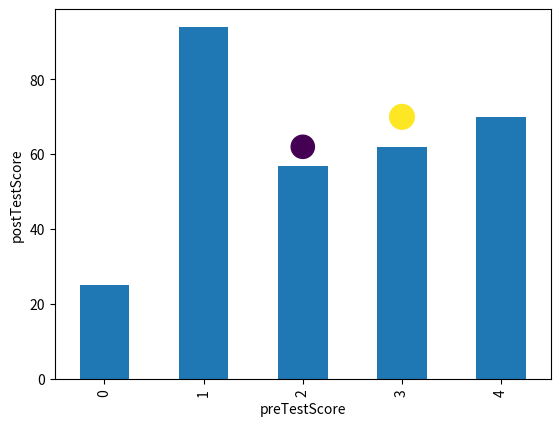
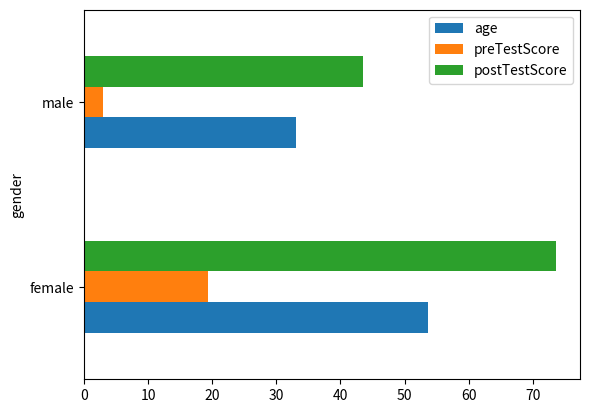

Reproduce these figures in Python, in order.
# -*- coding: utf-8 -*-
"""Scores Pandas visiulization

Automatically generated by Colab.

Original file is located at
    https://colab.research.google.com/drive/1495i06NAfMjzabZw2OT5IniYM8_xAhAf

# Scores

### Introduction:

This time you will create the data.

***Exercise based on [Chris Albon](http://chrisalbon.com/) work, the credits belong to him.***

### Step 1. Import the necessary libraries
"""

import pandas as pd
import numpy as np
import matplotlib.pyplot as plt

"""### Step 2. Create the DataFrame that should look like the one below."""

data = {"first_name": ["Jason", "Molly", "Tina", "Jake", "Amy"], "last_name": ["Miller", "Jacobson", "Ali", "Miner", "Cooze"], "age": [42, 52, 36, 24, 73], "female": [0, 1, 1, 0, 1], "preTestScore": [4, 24, 31, 2, 3], "postTestScore": [25, 94, 57, 62, 70]}
df = pd.DataFrame(data, columns = ["first_name", "last_name", "age", "female","preTestScore", "postTestScore"])
df

"""### Step 3. Create a Scatterplot of preTestScore and postTestScore, with the size of each point determined by age
#### Hint: Don't forget to place the labels
"""

plt.scatter(df.preTestScore, df.postTestScore, s = df.age)
plt.xlabel("preTestScore")
plt.ylabel("postTestScore")
plt.show()

"""### Step 4. Create a Scatterplot of preTestScore and postTestScore.
### This time the size should be 4.5 times the postTestScore and the color determined by sex
"""

plt.scatter(df.preTestScore, df.postTestScore, s = 4.5 * df.postTestScore, c = df.female)

"""### BONUS: Create your own question and answer it."""

df["postTestScore"].plot(kind = "bar")
df

df["gender"] = df["female"].apply(lambda x: "female" if x ==  1 else "male")
avg = df.groupby("gender")[["age", "preTestScore", "postTestScore"]].mean()
avg.plot(kind = "barh")

